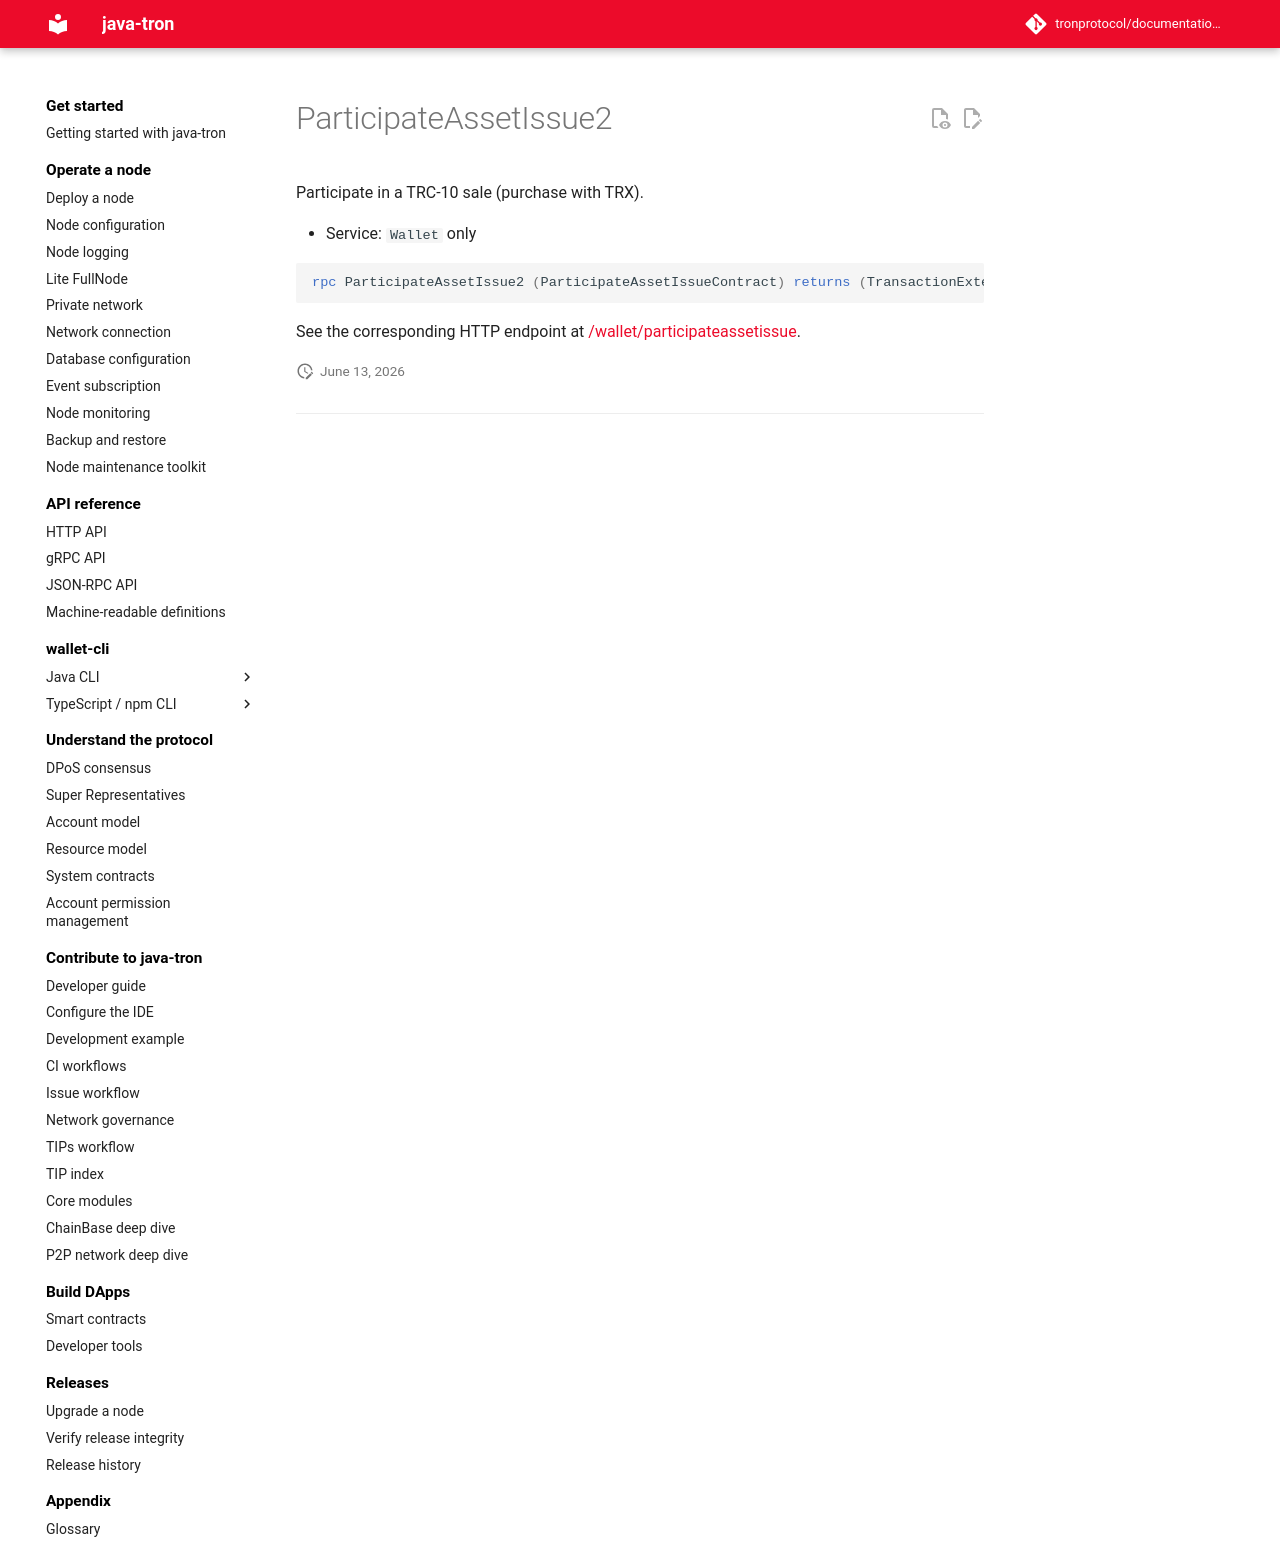

repository: tronprotocol/documentation-en · page: api/rpc/asset/ParticipateAssetIssue2/index.html · generator: mkdocs

# ParticipateAssetIssue2

Participate in a TRC-10 sale (purchase with TRX).

- Service: `Wallet` only

```protobuf
rpc ParticipateAssetIssue2 (ParticipateAssetIssueContract) returns (TransactionExtention) {}
```

See the corresponding HTTP endpoint at [/wallet/participateassetissue](../../http/asset/participateassetissue.md).
